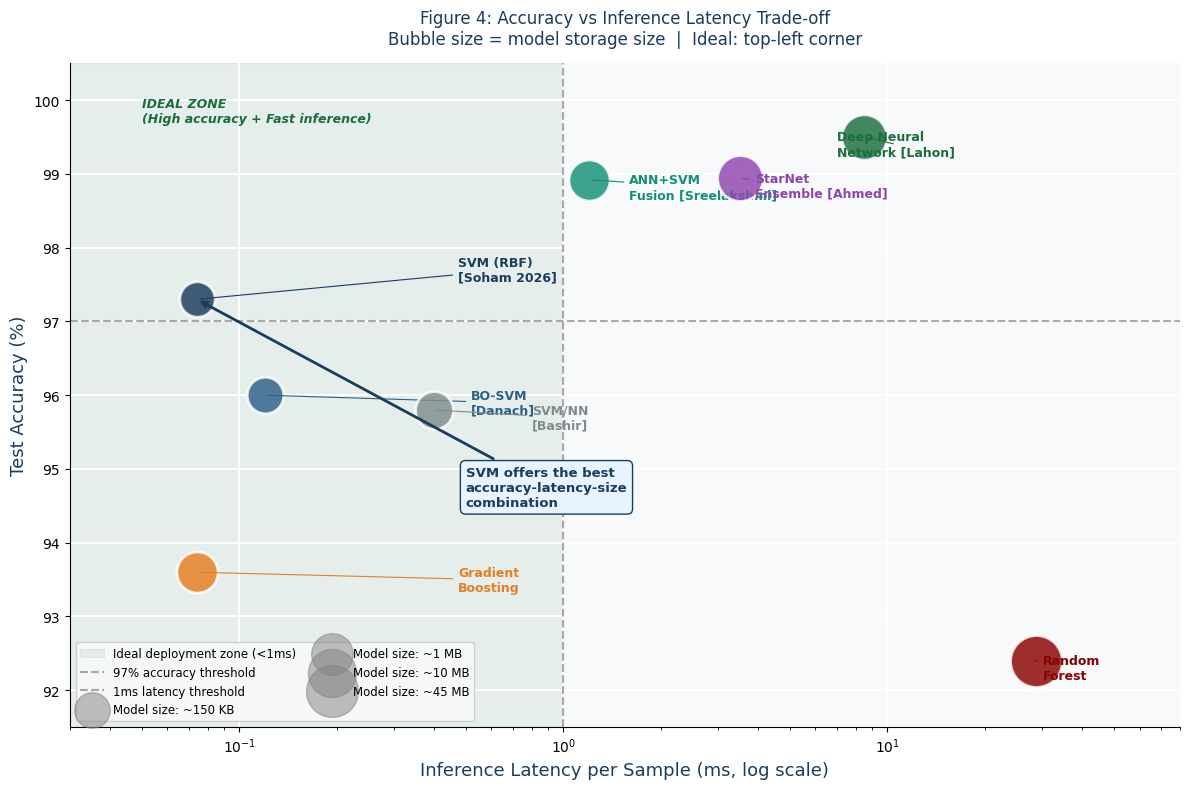

The script that saved this image:







"""
Figure 5: Accuracy vs Inference Latency Trade-off (Bubble Chart)
Author: Soham | Don Bosco Symposium on AI in Education 2026
Output: review_figures/fig4_accuracy_vs_latency.png (300 DPI)
Run:    python review_figures/fig4_accuracy_vs_latency.py
"""
import matplotlib
matplotlib.use('Agg')
import matplotlib.pyplot as plt
import numpy as np
import os

os.makedirs('review_figures', exist_ok=True)

BD='#1A3C5E'; GR='#7F8C8D'
plt.rcParams.update({'font.family':'DejaVu Sans','figure.facecolor':'white',
    'axes.facecolor':'#F8F9FA','axes.spines.top':False,'axes.spines.right':False,
    'axes.grid':True,'grid.color':'white','grid.linewidth':1.4})

models=[
    (97.30, 0.074,  147,  'SVM (RBF)\n[Soham 2026]',       '#1A3C5E'),
    (93.60, 0.074,  850,  'Gradient\nBoosting',             '#E67E22'),
    (92.40,28.683,45000,  'Random\nForest',                 '#8B0000'),
    (99.50, 8.500, 3500,  'Deep Neural\nNetwork [Lahon]',   '#1A6E3C'),
    (98.92, 1.200,  800,  'ANN+SVM\nFusion [Sreelakshmi]', '#148F77'),
    (98.94, 3.500, 4200,  'StarNet\nEnsemble [Ahmed]',      '#8E44AD'),
    (96.00, 0.120,  200,  'BO-SVM\n[Danach]',               '#2C5F8A'),
    (95.80, 0.400,  300,  'SVM/NN\n[Bashir]',               '#7F8C8D'),
]

fig,ax=plt.subplots(figsize=(12,8))

for acc,lat,size,label,color in models:
    bsize=np.log10(size)*300
    ax.scatter(lat,acc,s=bsize,color=color,alpha=0.82,
        edgecolors='white',linewidths=2,zorder=3)
    ox=0.4 if lat<5 else -1.5
    oy=-0.25
    if label.startswith('Random'): ox=1.5
    if label.startswith('SVM (RBF)'): oy=0.25
    ax.annotate(label,xy=(lat,acc),xytext=(lat+ox,acc+oy),
        fontsize=9,color=color,fontweight='bold',
        arrowprops=dict(arrowstyle='-',color=color,lw=0.8))

ax.axvspan(0,1,alpha=0.08,color='#1A6E3C',label='Ideal deployment zone (<1ms)')
ax.axhline(y=97,color='#555',lw=1.5,linestyle='--',alpha=0.5,label='97% accuracy threshold')
ax.axvline(x=1, color='#555',lw=1.5,linestyle='--',alpha=0.5,label='1ms latency threshold')
ax.text(0.05,99.7,'IDEAL ZONE\n(High accuracy + Fast inference)',
    fontsize=9,color='#1A6E3C',fontweight='bold',style='italic')

for kb,lbl in [(150,'~150 KB'),(1000,'~1 MB'),(10000,'~10 MB'),(45000,'~45 MB')]:
    ax.scatter([],[],s=np.log10(kb)*300,color='grey',alpha=0.5,label=f'Model size: {lbl}')

ax.set_xscale('log')
ax.set_xlim(0.03,80)
ax.set_ylim(91.5,100.5)
ax.set_xlabel('Inference Latency per Sample (ms, log scale)',fontsize=13,color=BD)
ax.set_ylabel('Test Accuracy (%)',fontsize=13,color=BD)
ax.set_title('Figure 4: Accuracy vs Inference Latency Trade-off\n'
    'Bubble size = model storage size  |  Ideal: top-left corner',
    fontsize=12,color=BD,pad=14)
ax.legend(loc='lower left',fontsize=8.5,framealpha=0.92,ncol=2)
ax.annotate('SVM offers the best\naccuracy-latency-size\ncombination',
    xy=(0.074,97.30),xytext=(0.5,94.5),fontsize=9.5,color=BD,fontweight='bold',
    arrowprops=dict(arrowstyle='->',color=BD,lw=2),
    bbox=dict(boxstyle='round,pad=0.4',facecolor='#E8F4FD',edgecolor=BD))

plt.tight_layout()
plt.savefig('review_figures/fig4_accuracy_vs_latency.png',dpi=300,bbox_inches='tight')
plt.close()
print("Saved: review_figures/fig4_accuracy_vs_latency.png")
